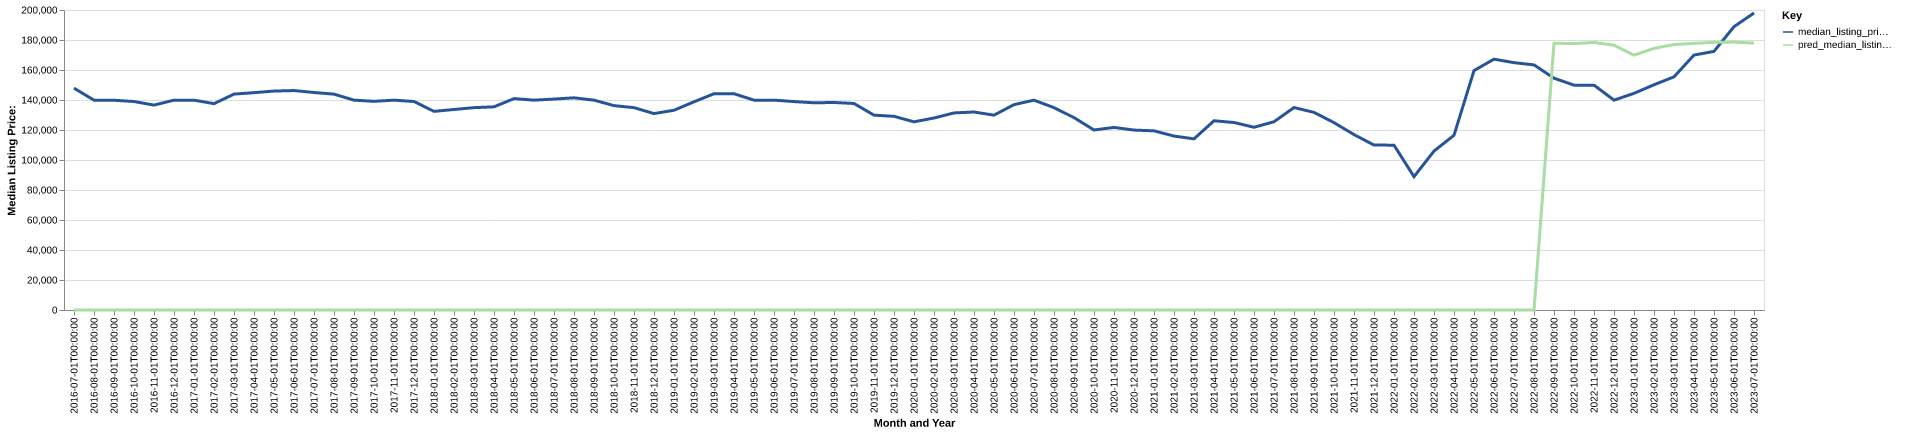

Values plotted in this chart, from the file beside it:
date, time_idx, median_listing_price, thirty_year_interest_rate_five, month, county_name, active_listing_count, median_days_on_market, pred_median_listing_price, month_year
2016-07-01, 0, 147900, 3.72, 7, tazewell, il, 788.0, 59.0, 0, Jul-2016
2016-08-01, 1, 139900, 3.73, 8, tazewell, il, 834.0, 61.0, 0, Aug-2016
2016-09-01, 2, 139825, 3.66, 9, tazewell, il, 830.0, 65.0, 0, Sep-2016
2016-10-01, 3, 139000, 3.64, 10, tazewell, il, 839.0, 71.0, 0, Oct-2016
2016-11-01, 4, 136600, 3.66, 11, tazewell, il, 809.0, 75.0, 0, Nov-2016
2016-12-01, 5, 139900, 3.48, 12, tazewell, il, 753.0, 81.0, 0, Dec-2016
2017-01-01, 6, 139900, 3.45, 1, tazewell, il, 703.0, 92.0, 0, Jan-2017
2017-02-01, 7, 137575, 3.5, 2, tazewell, il, 677.0, 93.0, 0, Feb-2017
2017-03-01, 8, 143925, 3.52, 3, tazewell, il, 721.0, 73.0, 0, Mar-2017
2017-04-01, 9, 144900, 4.03, 4, tazewell, il, 762.0, 59.0, 0, Apr-2017
2017-05-01, 10, 145950, 4.32, 5, tazewell, il, 775.0, 60.0, 0, May-2017
2017-06-01, 11, 146300, 4.2, 6, tazewell, il, 772.0, 58.0, 0, Jun-2017
2017-07-01, 12, 145000, 4.19, 7, tazewell, il, 774.0, 60.0, 0, Jul-2017
2017-08-01, 13, 143900, 4.3, 8, tazewell, il, 794.0, 65.0, 0, Aug-2017
2017-09-01, 14, 139900, 4.1, 9, tazewell, il, 810.0, 64.0, 0, Sep-2017
2017-10-01, 15, 139125, 4.05, 10, tazewell, il, 800.0, 66.0, 0, Oct-2017
2017-11-01, 16, 139900, 3.94, 11, tazewell, il, 752.0, 69.0, 0, Nov-2017
2017-12-01, 17, 139000, 4.03, 12, tazewell, il, 689.0, 81.0, 0, Dec-2017
2018-01-01, 18, 132425, 3.93, 1, tazewell, il, 638.0, 88.0, 0, Jan-2018
2018-02-01, 19, 133675, 3.83, 2, tazewell, il, 652.0, 85.0, 0, Feb-2018
2018-03-01, 20, 134900, 3.94, 3, tazewell, il, 683.0, 59.0, 0, Mar-2018
2018-04-01, 21, 135450, 3.95, 4, tazewell, il, 690.0, 53.0, 0, Apr-2018
2018-05-01, 22, 140925, 3.99, 5, tazewell, il, 710.0, 60.0, 0, May-2018
2018-06-01, 23, 139900, 4.15, 6, tazewell, il, 743.0, 58.0, 0, Jun-2018
2018-07-01, 24, 140625, 4.4, 7, tazewell, il, 756.0, 58.0, 0, Jul-2018
2018-08-01, 25, 141450, 4.46, 8, tazewell, il, 775.0, 58.0, 0, Aug-2018
2018-09-01, 26, 139900, 4.58, 9, tazewell, il, 769.0, 64.0, 0, Sep-2018
2018-10-01, 27, 136248, 4.66, 10, tazewell, il, 752.0, 73.0, 0, Oct-2018
2018-11-01, 28, 134900, 4.62, 11, tazewell, il, 663.0, 71.0, 0, Nov-2018
2018-12-01, 29, 130950, 4.54, 12, tazewell, il, 596.0, 78.0, 0, Dec-2018
2019-01-01, 30, 133175, 4.6, 1, tazewell, il, 548.0, 82.0, 0, Jan-2019
2019-02-01, 31, 138800, 4.72, 2, tazewell, il, 536.0, 81.0, 0, Feb-2019
2019-03-01, 32, 144186, 4.9, 3, tazewell, il, 528.0, 69.0, 0, Mar-2019
2019-04-01, 33, 144186, 4.94, 4, tazewell, il, 526.0, 58.0, 0, Apr-2019
2019-05-01, 34, 139900, 4.75, 5, tazewell, il, 562.0, 49.0, 0, May-2019
2019-06-01, 35, 139900, 4.51, 6, tazewell, il, 594.0, 52.0, 0, Jun-2019
2019-07-01, 36, 138950, 4.41, 7, tazewell, il, 630.0, 53.0, 0, Jul-2019
2019-08-01, 37, 138136, 4.41, 8, tazewell, il, 661.0, 55.0, 0, Aug-2019
2019-09-01, 38, 138341, 4.2, 9, tazewell, il, 683.0, 57.0, 0, Sep-2019
2019-10-01, 39, 137677, 4.14, 10, tazewell, il, 697.0, 61.0, 0, Oct-2019
2019-11-01, 40, 129900, 3.84, 11, tazewell, il, 689.0, 66.0, 0, Nov-2019
2019-12-01, 41, 129125, 3.81, 12, tazewell, il, 644.0, 76.0, 0, Dec-2019
2020-01-01, 42, 125450, 3.75, 1, tazewell, il, 587.0, 84.0, 0, Jan-2020
2020-02-01, 43, 128000, 3.73, 2, tazewell, il, 563.0, 84.0, 0, Feb-2020
2020-03-01, 44, 131375, 3.78, 3, tazewell, il, 580.0, 64.0, 0, Mar-2020
2020-04-01, 45, 132000, 3.75, 4, tazewell, il, 567.0, 62.0, 0, Apr-2020
2020-05-01, 46, 129900, 3.74, 5, tazewell, il, 526.0, 71.0, 0, May-2020
2020-06-01, 47, 136900, 3.72, 6, tazewell, il, 488.0, 59.0, 0, Jun-2020
2020-07-01, 48, 139900, 3.49, 7, tazewell, il, 471.0, 48.0, 0, Jul-2020
2020-08-01, 49, 134900, 3.65, 8, tazewell, il, 470.0, 47.0, 0, Aug-2020
2020-09-01, 50, 128250, 3.33, 9, tazewell, il, 448.0, 52.0, 0, Sep-2020
2020-10-01, 51, 120000, 3.28, 10, tazewell, il, 414.0, 56.0, 0, Oct-2020
2020-11-01, 52, 121725, 3.21, 11, tazewell, il, 408.0, 51.0, 0, Nov-2020
2020-12-01, 53, 119950, 3.07, 12, tazewell, il, 359.0, 58.0, 0, Dec-2020
2021-01-01, 54, 119450, 2.99, 1, tazewell, il, 329.0, 68.0, 0, Jan-2021
2021-02-01, 55, 115950, 2.93, 2, tazewell, il, 265.0, 64.0, 0, Feb-2021
2021-03-01, 56, 114100, 2.88, 3, tazewell, il, 225.0, 48.0, 0, Mar-2021
2021-04-01, 57, 126150, 2.84, 4, tazewell, il, 197.0, 38.0, 0, Apr-2021
2021-05-01, 58, 125000, 2.71, 5, tazewell, il, 187.0, 36.0, 0, May-2021
2021-06-01, 59, 121825, 2.79, 6, tazewell, il, 184.0, 36.0, 0, Jun-2021
... 25 more rows
